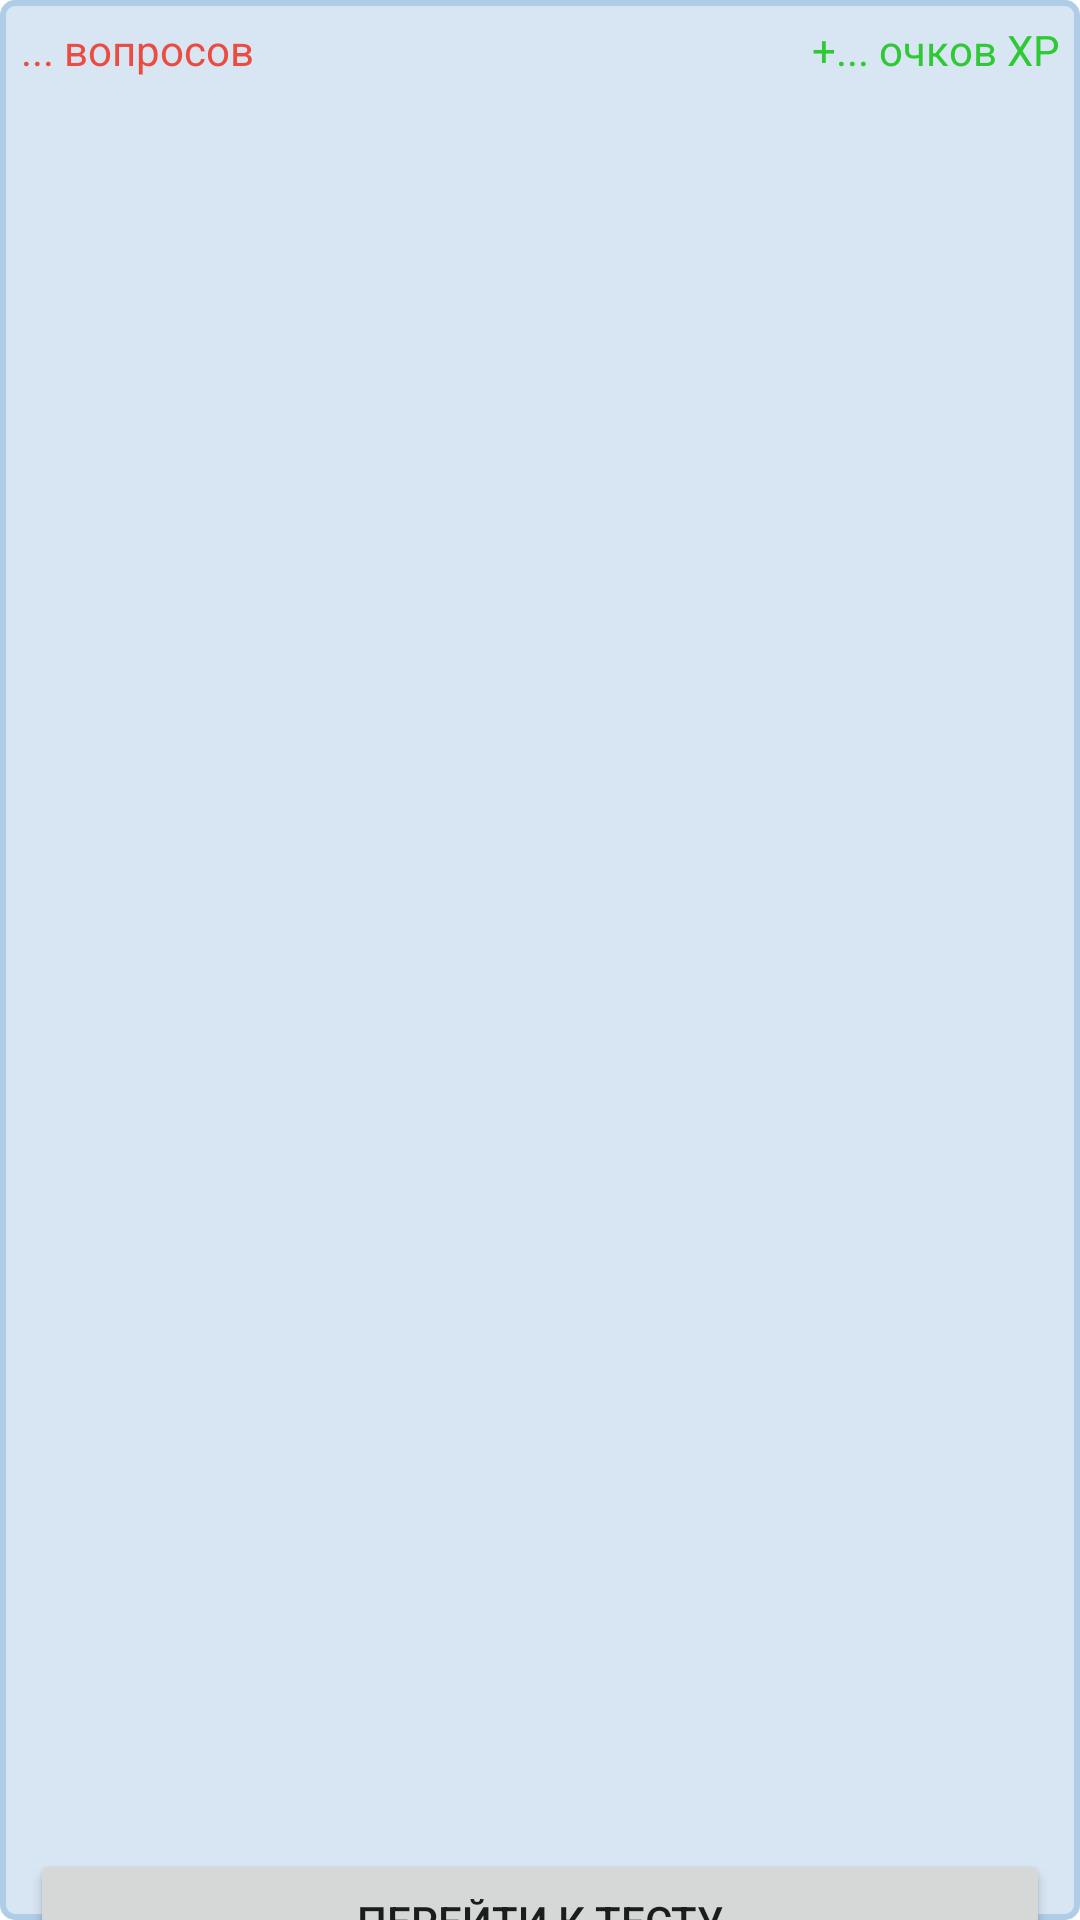

Here is an Android app screen rendered from its layout file. Give the layout XML and the strings, colors and styles it references.
<!-- AndroidManifest.xml: application theme Theme.НашТестРФbeta -->
<!-- res/layout/row.xml -->
<?xml version="1.0" encoding="utf-8"?>
<LinearLayout xmlns:android="http://schemas.android.com/apk/res/android"
    android:layout_width="match_parent"
    android:layout_height="wrap_content"
    android:orientation="vertical"
    android:background="@drawable/block_for_contests"
    android:layout_margin="16dp">

    <LinearLayout
        android:layout_width="match_parent"
        android:layout_height="match_parent"
        android:layout_weight="1"
        android:layout_margin="7dp"
        android:orientation="horizontal">

        <TextView
            android:id="@+id/any_exercise"
            android:layout_width="match_parent"
            android:textColor="#EB4C42"
            android:layout_height="wrap_content"
            android:layout_weight="1"
            android:text="... вопросов" />

        <TextView
            android:id="@+id/level_xp"
            android:layout_width="match_parent"
            android:textColor="#30C936"
            android:layout_height="wrap_content"
            android:layout_weight="1"
            android:gravity="right"
            android:text="+... очков XP" />
    </LinearLayout>

    <TextView
        android:id="@+id/title_test"
        android:layout_margin="10dp"
        android:layout_width="wrap_content"
        android:layout_height="wrap_content"
        android:layout_weight="1"
        android:layout_gravity="center"
        android:gravity="center"
        android:textSize="7pt"
        android:textStyle="bold"
        android:textColor="@color/black"
        android:text="Пожалуйста, подождите. Идёт загрузка..." />

    <TextView
        android:id="@+id/comment"
        android:layout_width="match_parent"
        android:layout_height="wrap_content"
        android:layout_margin="10dp"
        android:visibility="gone"
        android:layout_weight="1"
        android:text="Комментарий к тесту: идёт загрузка..." />

    <Button
        android:id="@+id/button_test"
        android:layout_width="match_parent"
        android:layout_height="wrap_content"
        android:layout_gravity="center"
        android:layout_margin="10dp"
        android:text="Перейти к тесту" />

</LinearLayout>
<!-- resources referenced by this layout -->
<resources>
  <color name="black">#FF000000</color>
  <!-- drawable block_for_contests (drawable) -->
  <?xml version="1.0" encoding="utf-8"?>
  <selector
      xmlns:android="http://schemas.android.com/apk/res/android">
      <item>
          <shape>
              <solid android:color="#D8E6F3"/>
              <corners android:bottomRightRadius="4dp"
                  android:bottomLeftRadius="4dp"
                  android:topLeftRadius="4dp"
                  android:topRightRadius="4dp"/>
              <stroke
                  android:width="2dip"
                  android:color="#AFCDE7" />
          </shape>
      </item>
  </selector>
  <style name="Theme.НашТестРФbeta" parent="Theme.MaterialComponents.DayNight.DarkActionBar">
          <item name="android:forceDarkAllowed" tools:targetApi="q">false</item>
          
          <item name="colorPrimary">@color/purple_500</item>
          <item name="colorPrimaryVariant">@color/purple_700</item>
          <item name="colorOnPrimary">@color/white</item>
          
          <item name="colorSecondary">@color/teal_200</item>
          <item name="colorSecondaryVariant">@color/teal_700</item>
          <item name="colorOnSecondary">@color/black</item>
          
          <item name="android:statusBarColor" tools:targetApi="l">?attr/colorPrimaryVariant</item>
          
      </style>
  <color name="purple_500">#4160A0</color>
  <color name="purple_700">#4160A0</color>
  <color name="white">#FFFFFFFF</color>
  <color name="teal_200">#FF03DAC5</color>
  <color name="teal_700">#FF018786</color>
</resources>
